Run: headless pygame with SDL's dummy video driver; simulated clock (each Clock.tick advances the game by its frame time, no real sleeping); random seed 0; keys injected as events and as key.get_pressed() state; no mouse input.
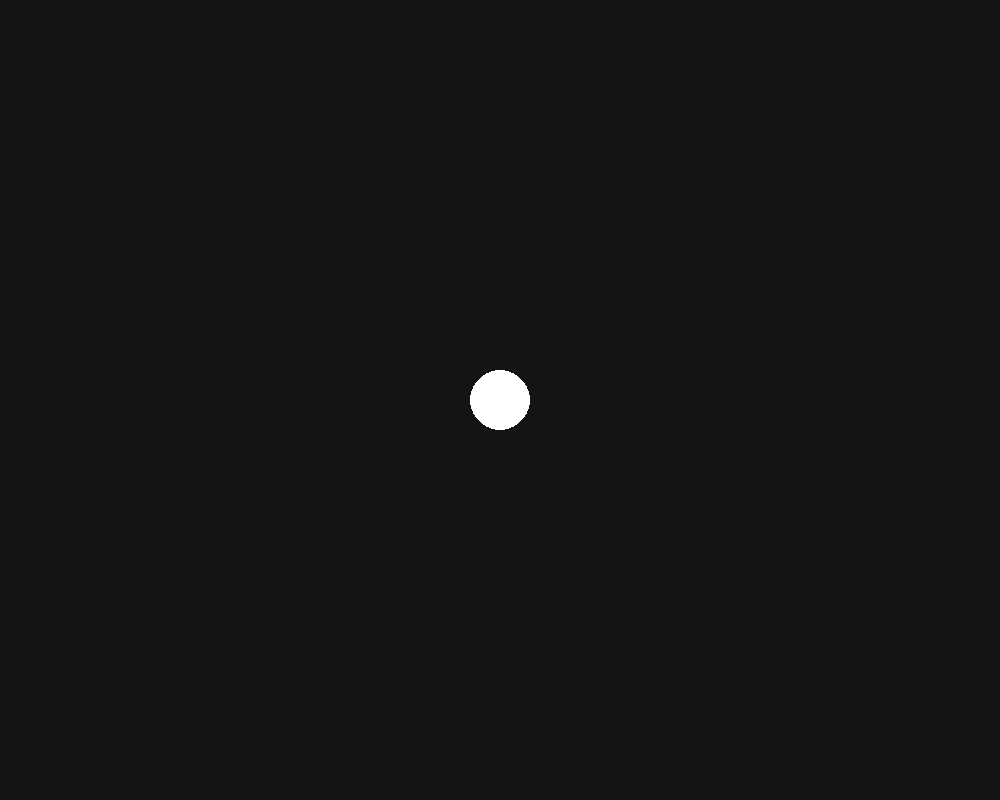
Frame 1 of 4 · flips 1–60 · no input
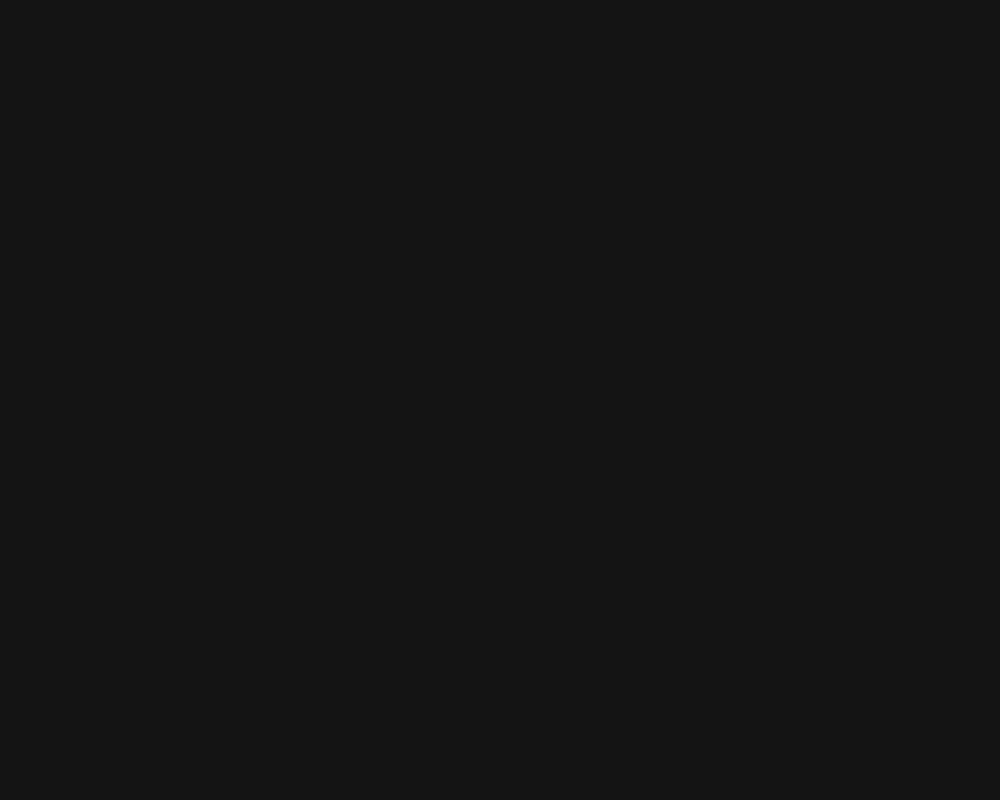
Frame 2 of 4 · flips 61–180 · tapped SPACE, RETURN · held RIGHT (→), D
Frame 3 of 4 · flips 181–300 · held DOWN (↓), S · screen unchanged from frame 2, image omitted
Frame 4 of 4 · flips 301–420 · held LEFT (←), A, UP (↑), W · screen unchanged from frame 3, image omitted

The pygame program that drew these frames:

import pygame 
import sys 


WIDH, HEIGH = 1000, 800


class Player:
    def __init__(self, frame, x=WIDH/2, y=HEIGH/2):
        self.x = x
        self.y = y

        self.frame = frame
        
        self.speed = 10
        self.size_player = 30
        self.color = (255, 255, 255)

    def handle_keyboard(self):
        kb = pygame.key.get_pressed()
        if kb[pygame.K_w]:
            self.y -= self.speed
            self.color = (155, 155, 255)
        elif kb[pygame.K_s]:
            self.y += self.speed
            self.color = (155, 155, 255)
        elif kb[pygame.K_d]:
            self.x += self.speed
            self.color = (155, 155, 255)
        elif kb[pygame.K_a]:
            self.x -= self.speed
            self.color = (155, 155, 255)
        else:
            self.color = (255, 255, 255)
    
    def draw_player(self):
        pygame.draw.circle(self.frame, self.color, (int(self.x), int(self.y)), self.size_player)

class Game:
    def __init__(self):
        pygame.mixer.init()
        pygame.init()
        pygame.display.set_caption("Game")

        self.width = WIDH
        self.height = HEIGH

        self.screen = pygame.display.set_mode((self.width, self.height))
        self.clock = pygame.time.Clock()

        self.running = True
        self.end_game = False

        self.player = Player(self.screen)

    def handle_player(self, player):
        player.handle_keyboard()
        player.draw_player()

    def main(self):
        while self.running:
            try:
                for event in pygame.event.get():
                    if event.type == pygame.QUIT:
                        self.running = False
                        sys.exit()
                self.screen.fill((20, 20, 20))

                self.handle_player(self.player)

                pygame.display.flip()
                self.clock.tick(60)
            except Exception as e:
                print(f"Error in main cycle: {e}")


if __name__ == "__main__":
    Game().main()
